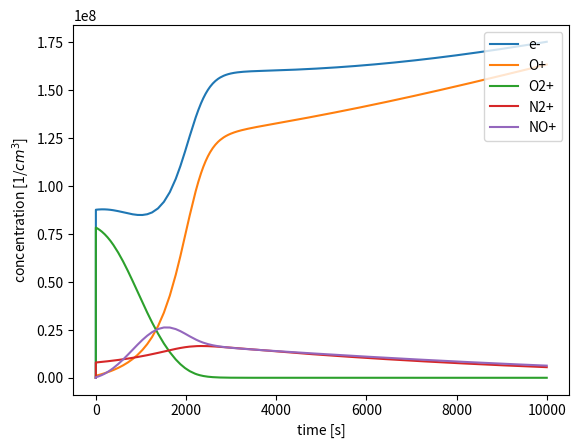
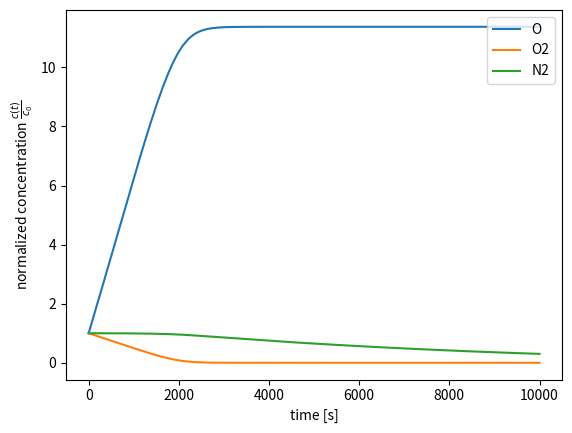
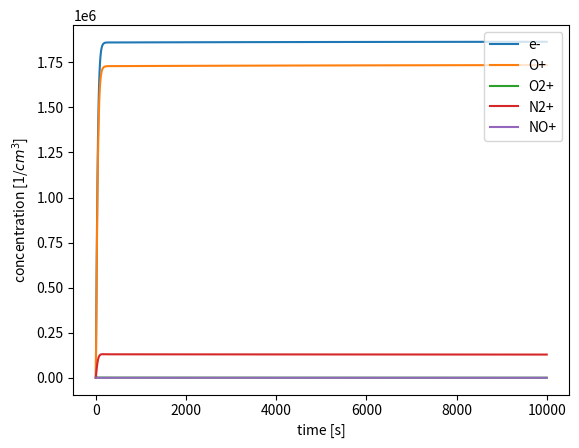
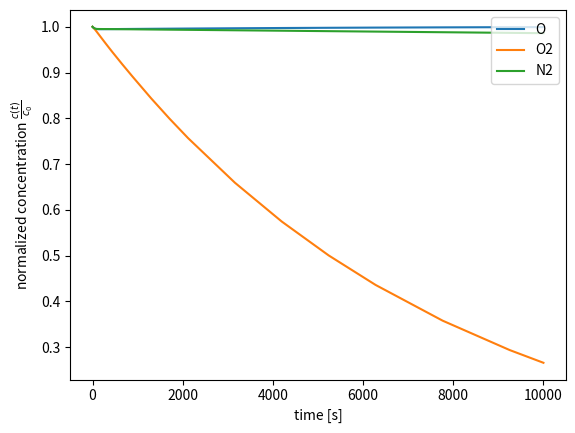

Here is the Python script that generated these plots, in order:
import numpy as np
import matplotlib.pyplot as plt
from scipy.integrate import solve_ivp


# reaction network
# chemical reactions
# (1) O+ + N2 -> NO+ + N
# (2) O+ + O2 -> O + O2+
# (3) O2+ + e -> 2O
# (4) N2+ + O -> O+ + N2
# (5) N2+ + O2 -> O2+ + N2
# (6) O2+ + N -> NO+ + O
# (7) NO+ + e -> N + O
# photo-ionization
# (8/9) O <-> O+ + e
# (10/11) O2 <-> O2+ + e
# (12/13) N2 <-> N2+ + e

spec2idx =  {'e-' : 0,
            'O' : 1,
            'O+' : 2,
            'O2' : 3,
            'O2+' : 4,
            'N2' : 5,
            'N2+' : 6,
            'NO+' : 7,
            'N' : 8}
idx2spec = {spec2idx[key] : key for key in spec2idx.keys()}
            
stoich_mat = np.zeros((9,13))
# rxn 1: O+ + N2 -> NO+ + N
stoich_mat[[2,5],0] = - 1
stoich_mat[[7,8],0] = 1
# rxn 2: O+ + O2 -> O + O2+
stoich_mat[[2,3],1] = - 1
stoich_mat[[1,4],1] = 1
# rxn 3: O2+ + e -> 2O
stoich_mat[[0,4],2] = -1
stoich_mat[1,2] = 2
# rxn 4: N2+ + O -> O+ + N2
stoich_mat[[6,1],3] = -1
stoich_mat[[2,5],3] = 1
# rxn 5: N2+ + O2 -> O2+ + N2
stoich_mat[[6,3],4] = -1
stoich_mat[[4,5],4] = 1
# rxn 6: O2+ + N -> NO+ + O
stoich_mat[[4,8],5] = -1
stoich_mat[[7,1],5] = 1
# rxn 7: NO+ + e -> N + O
stoich_mat[[7,0],6] = -1
stoich_mat[[8,1],6] = 1
# rxn 8/9: O <-> O+ + e
stoich_mat[[1],7] = -1
stoich_mat[[0,2],7] = 1
stoich_mat[[1],8] = 1
stoich_mat[[0,2],8] = -1
# rxn 10/11: O2 <-> O2+ + e
stoich_mat[[3],9] = -1
stoich_mat[[0,4],9] = 1
stoich_mat[[3],10] = 1
stoich_mat[[0,4],10] = -1
# rxn 12/13: N2 <-> N2+ + e
stoich_mat[[5],11] = -1
stoich_mat[[0,6],11] = 1
stoich_mat[[5],12] = 1
stoich_mat[[0,6],12] = -1

# rection coefficients
def k1(T):
    if T >= 300 and T <= 1700:
        k1 = 1.533e-12 - 5.92e-13*(T/300.0) + 8.6e-14*(T/300.0)**2
    else: 
        k1 = 2.73e-12 - 1.155e-12*(T/300.0) + 1.483e-13*(T/300.0)**2 
    return k1

def rate_constants(T):
    ks = np.array([
            k1(T),
            2.82e-11,
            1.6e-7*(300/T)**0.55,
            1e-11*(300/T)**0.23 if T <= 1500 else 3.6e-12*(T/300)**0.41,
            5e-11*300/T,
            1.2e-10,
            4.2e-7*(300/T)**0.85,
            1e-4, 
            1e-8,
            1e-4,
            1e-8,
            1e-4,
            1e-8])
    return ks 

def rates(c,T):
    ks = rate_constants(T)
    return ks * [c[2]*c[5], c[2]*c[3], c[0]*c[4], c[6]*c[1], c[6]*c[3], c[4]*c[8], 
                    c[7]*c[0], c[1], c[2]*c[0], c[3], c[4]*c[0], c[5], c[6]*c[0]]

def reactor_model(c,t,S,T):
    return S @ rates(c,T)


c0_100 = np.zeros(9)
c0_100[spec2idx['O']] = 4.26e11
c0_100[spec2idx['O2']] = 2.21e12
c0_100[spec2idx['N2']] = 9.22e12
Te_100 = 300

c0_300 = np.zeros(9)
c0_300[spec2idx['O']] = 3.21e8
c0_300[spec2idx['O2']] = 1.03e6
c0_300[spec2idx['N2']] = 2.74e7
Te_300 = 1200

c0 = {100 : c0_100, 300 : c0_300}
Te = {100 : Te_100, 300 : Te_300}

alts = [100, 300]
tspan = {100 : (0, 10000.0), 300 : (0, 10000.0)}
t_eval = {alt : None for alt in alts} 
sol = {alt : solve_ivp(lambda t, c : reactor_model(c,t,stoich_mat,Te[alt]),
                       tspan[alt], 
                       c0[alt], 
                       t_eval = t_eval[alt], 
                       method = 'LSODA') for alt in alts}

ions = [0,2,4,6,7]
for alt in alts:
    fig, ax = plt.subplots()
    ax.set_xlabel("time [s]")
    ax.set_ylabel("concentration [1/$cm^3$]")
    for i in ions:
        ax.plot(sol[alt].t, sol[alt].y[i], label = idx2spec[i])
    ax.legend(loc = 'upper right')
    fig.savefig("ion_concentrations_"+str(alt)+".pdf")

    fig, ax = plt.subplots()
    ax.set_xlabel("time [s]")
    ax.set_ylabel("normalized concentration $\\frac{c(t)}{c_0}$")
    for i in set(range(8)) - set(ions):
        ax.plot(sol[alt].t, sol[alt].y[i]/c0[alt][i], label = idx2spec[i])
    ax.legend(loc = 'upper right')
    fig.savefig("species_concentrations_"+str(alt)+".pdf")